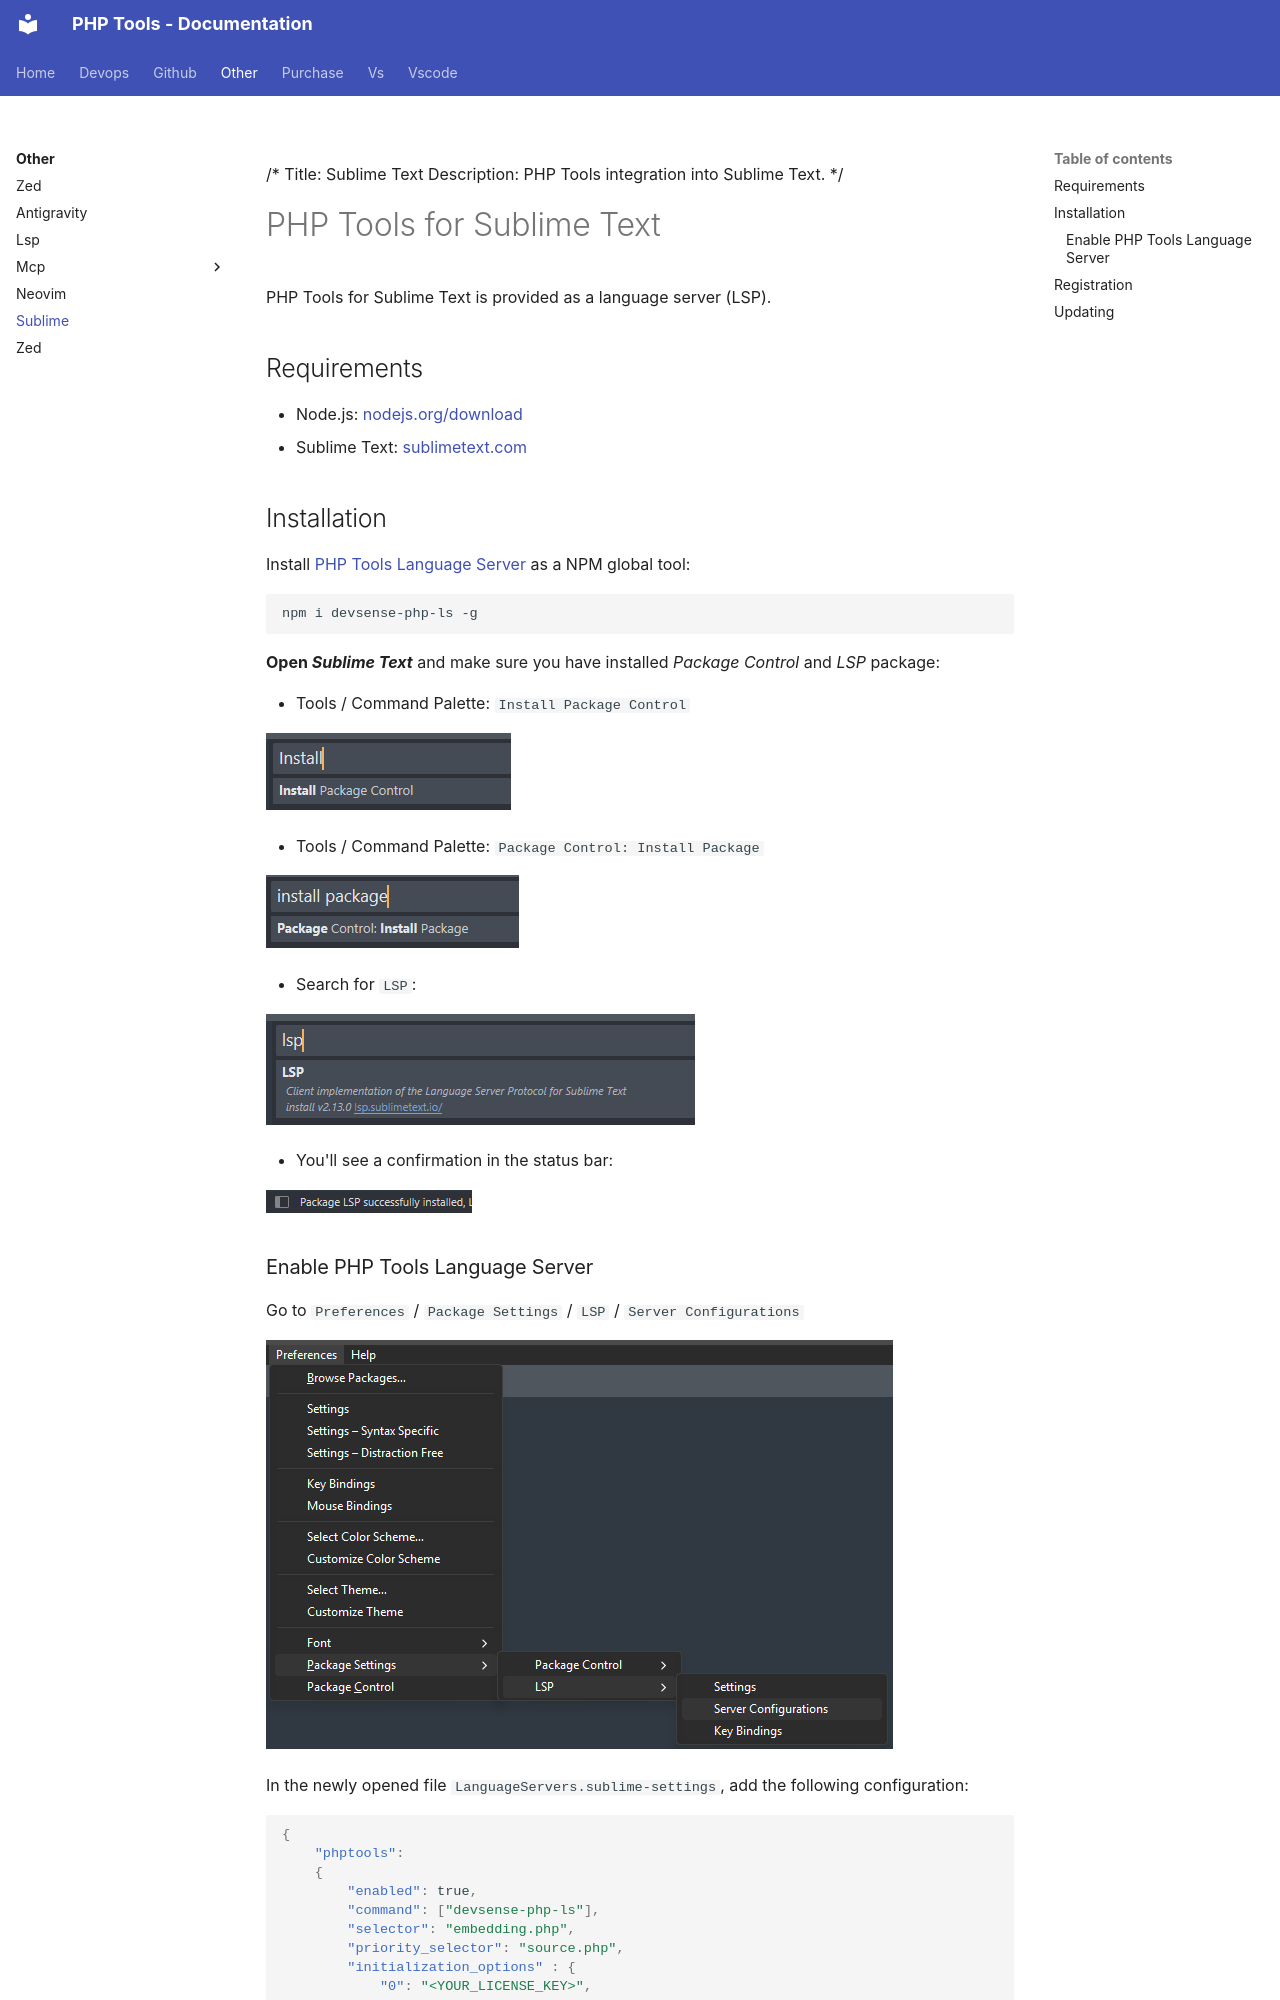

repository: DEVSENSE/phptools-docs · page: other/sublime/index.html · generator: mkdocs

/*
Title: Sublime Text
Description: PHP Tools integration into Sublime Text.
*/

# PHP Tools for Sublime Text

PHP Tools for Sublime Text is provided as a language server (LSP).

## Requirements

- Node.js: [nodejs.org/download](https://nodejs.org/en/download)
- Sublime Text: [sublimetext.com](https://www.sublimetext.com/)

## Installation

Install [PHP Tools Language Server](../lsp/index.md) as a NPM global tool:

```
npm i devsense-php-ls -g
```

**Open _Sublime Text_** and make sure you have installed _Package Control_ and _LSP_ package:

- Tools / Command Palette: `Install Package Control`

  ![command palette - install package control](imgs/install-package-control.png)

- Tools / Command Palette: `Package Control: Install Package`

  ![install package](imgs/install-package-command.png)

- Search for `LSP`:

  ![LSP](imgs/install-package-lsp.png)

- You'll see a confirmation in the status bar:

  ![LSP installed](imgs/lsp-installed-status.png)
